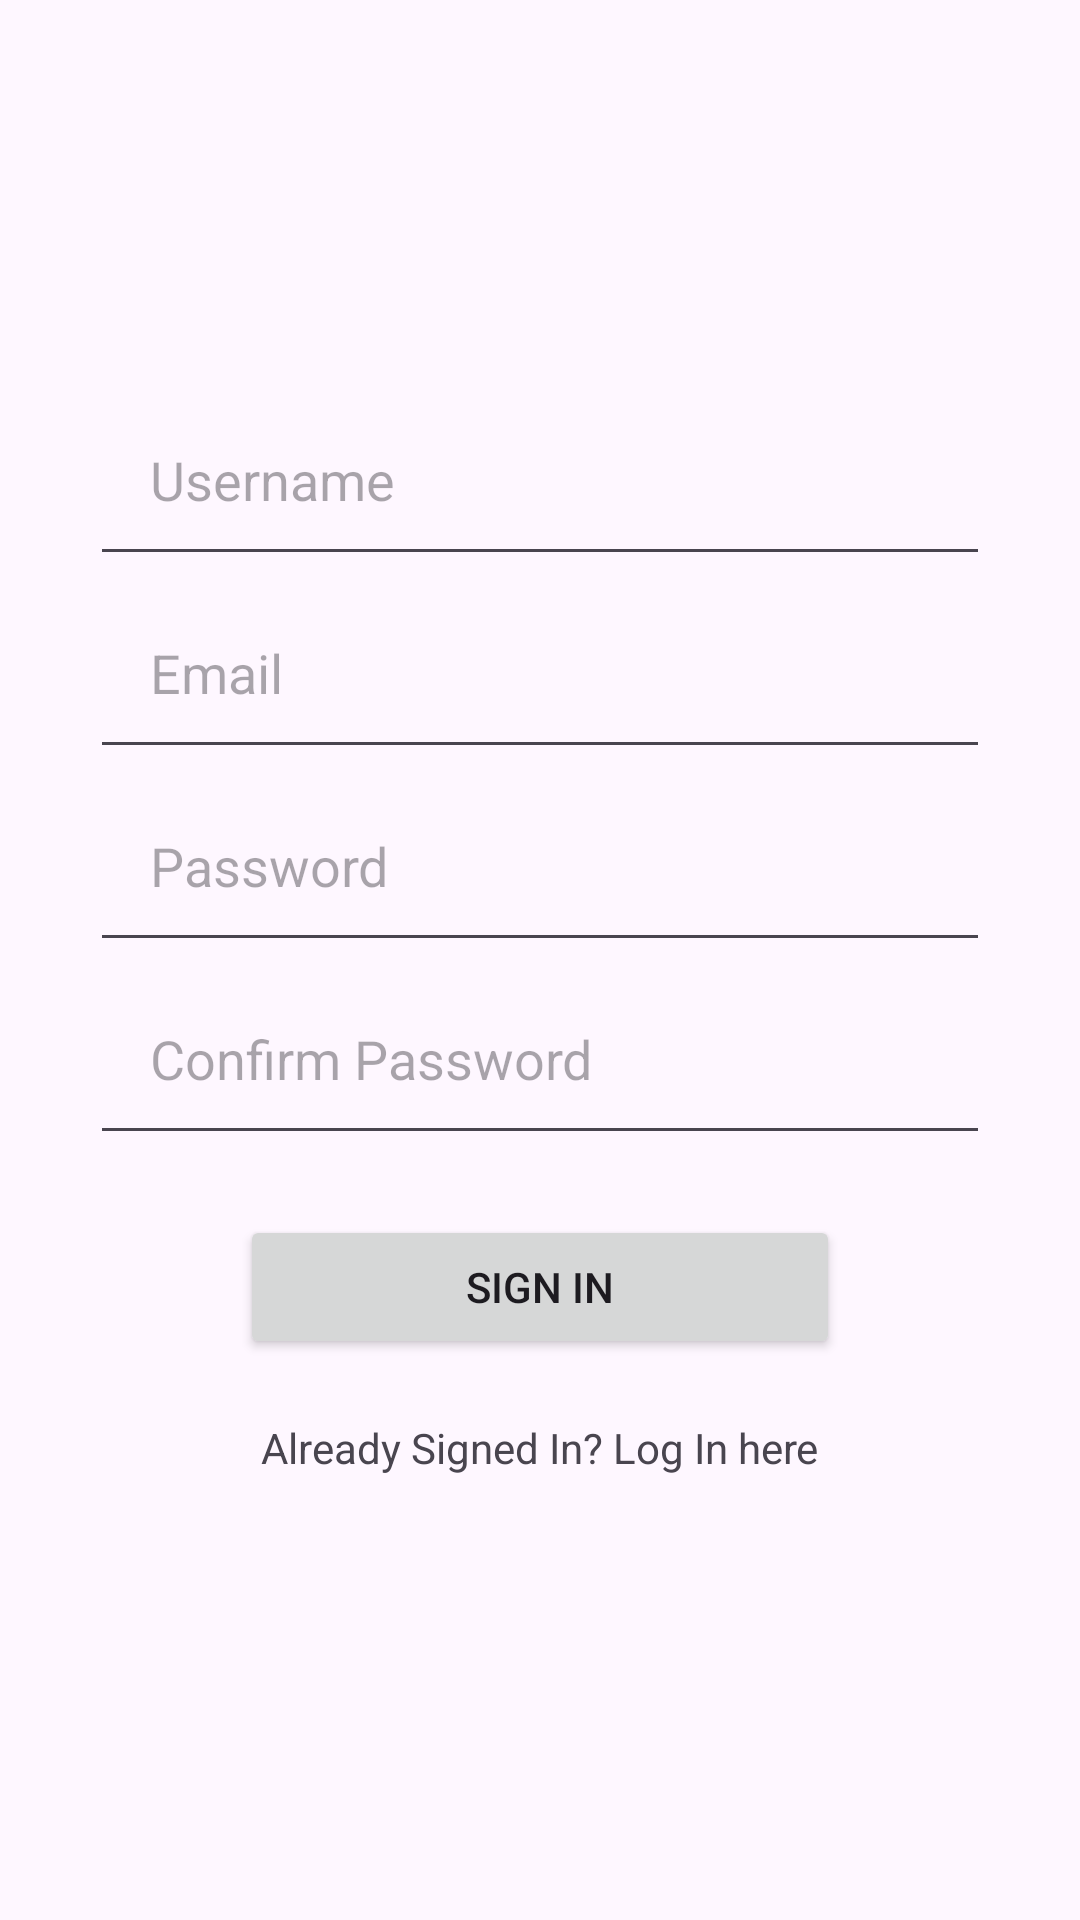

Produce the Android XML layout that renders to this screen, including the resource entries it uses.
<!-- AndroidManifest.xml: application theme Theme.Edits -->
<!-- res/layout/activity_sign_in.xml -->
<?xml version="1.0" encoding="utf-8"?>
<LinearLayout
    xmlns:android="http://schemas.android.com/apk/res/android"
    xmlns:app="http://schemas.android.com/apk/res-auto"
    xmlns:tools="http://schemas.android.com/tools"
    android:layout_width="match_parent"
    android:layout_height="match_parent"
    android:orientation="vertical"
    android:gravity="center"
    tools:context=".MainActivity">

    <EditText
        android:id="@+id/inputUsername"
        android:layout_width="300dp"
        android:layout_height="wrap_content"
        android:hint="Username"
        android:padding="20dp"
        android:inputType="textPersonName"
        />
    <EditText
        android:id="@+id/inputEmail"
        android:layout_width="300dp"
        android:layout_height="wrap_content"
        android:hint="Email"
        android:padding="20dp"
        android:inputType="textEmailAddress"
        />
    <EditText
        android:id="@+id/inputPassword"
        android:layout_width="300dp"
        android:layout_height="wrap_content"
        android:hint="Password"
        android:padding="20dp"
        android:inputType="textPassword"
        />
    <EditText
        android:id="@+id/inputConfirmPassword"
        android:layout_width="300dp"
        android:layout_height="wrap_content"
        android:hint="Confirm Password"
        android:inputType="textPassword"
        android:padding="20dp"
        />
    <Button
        android:id="@+id/validateButton"
        android:layout_width="200dp"
        android:layout_height="wrap_content"
        android:padding="10dp"
        android:layout_marginTop="20dp"
        android:text="Sign In"/>
    <TextView
        android:id="@+id/logInhereText"
        android:layout_width="wrap_content"
        android:layout_height="wrap_content"
        android:text="Already Signed In? Log In here"
        android:padding="20dp"
        />

</LinearLayout>
<!-- resources referenced by this layout -->
<resources>
  <style name="Theme.Edits" parent="Base.Theme.Edits" />
  <style name="Base.Theme.Edits" parent="Theme.Material3.DayNight.NoActionBar">
          
          
      </style>
</resources>
